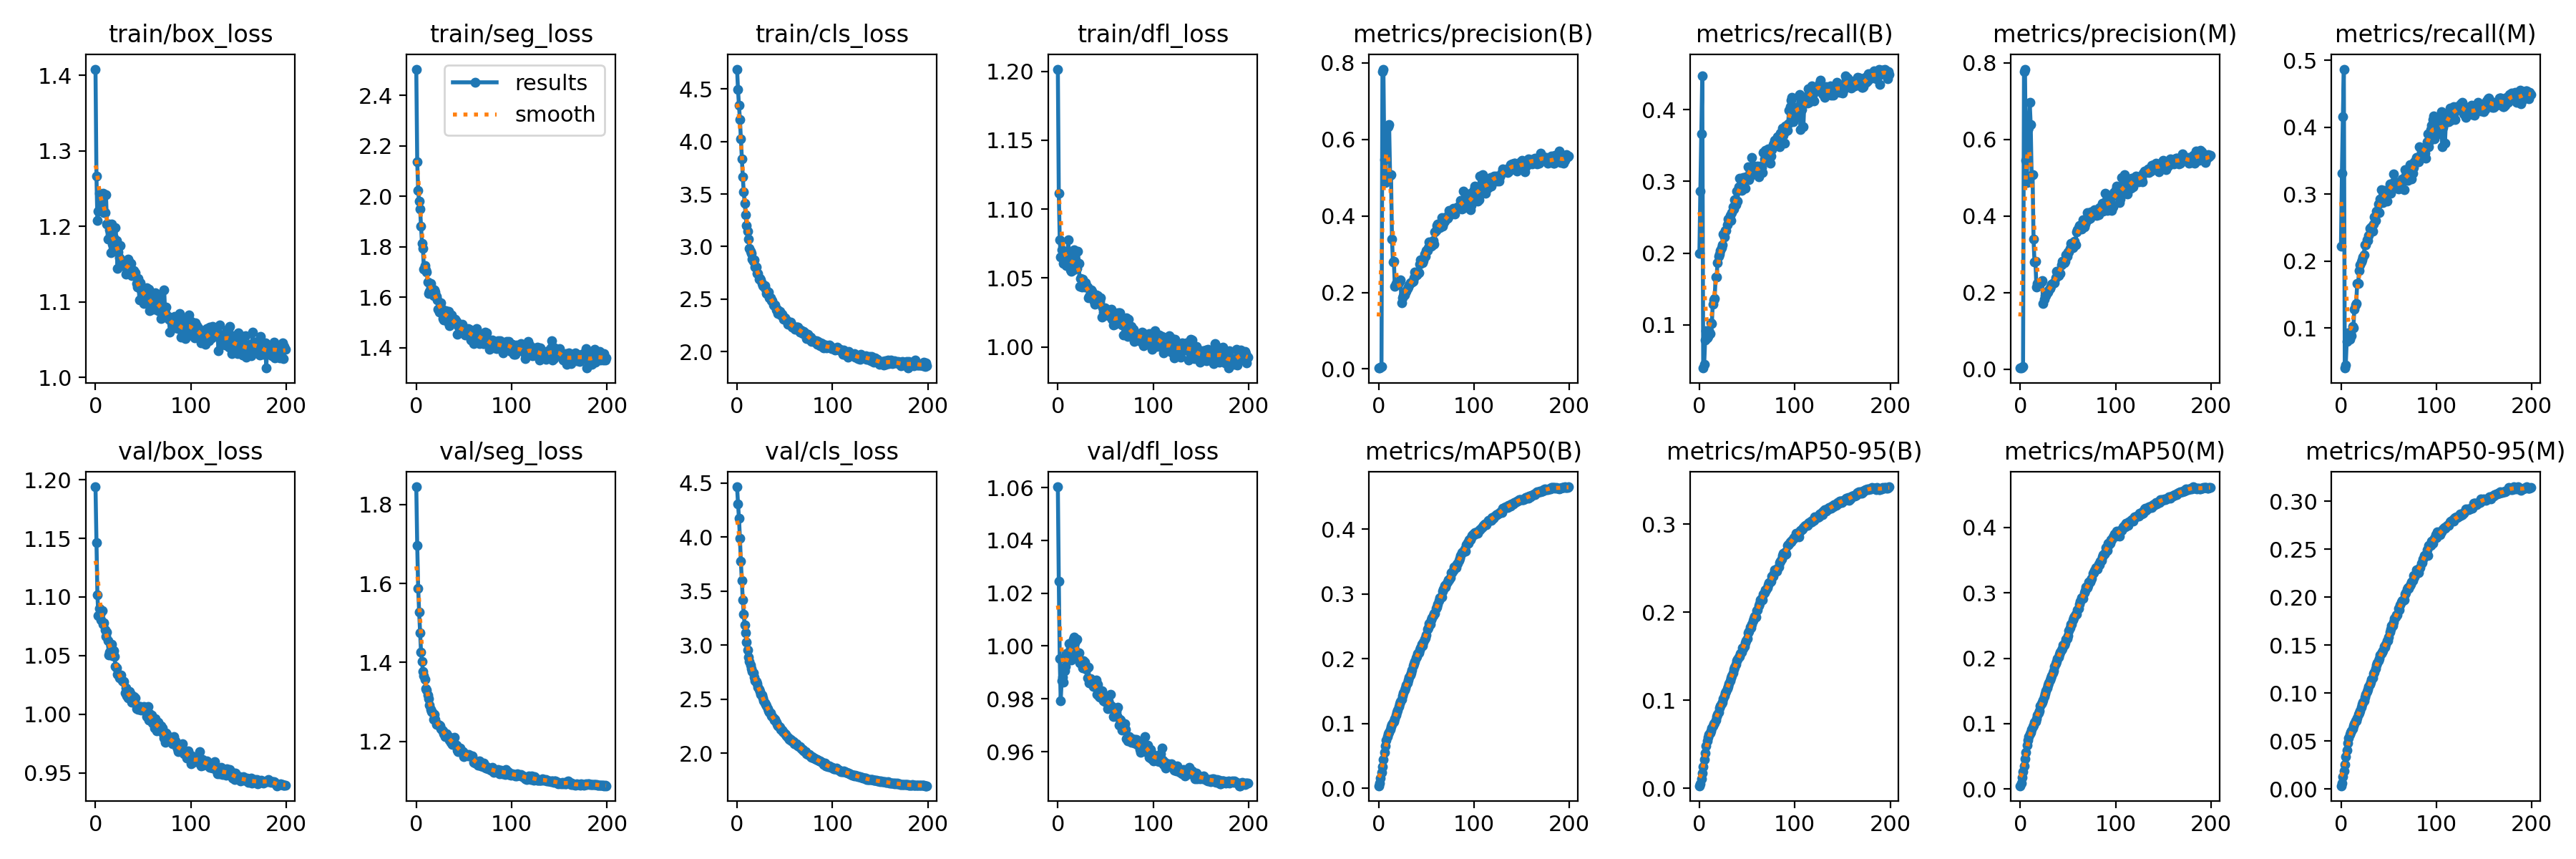

The table this chart was drawn from, first rows:
epoch, train/box_loss, train/seg_loss, train/cls_loss, train/dfl_loss, metrics/precision(B), metrics/recall(B), metrics/mAP50(B), metrics/mAP50-95(B), metrics/precision(M), metrics/recall(M), metrics/mAP50(M), metrics/mAP50-95(M), val/box_loss, val/seg_loss, val/cls_loss, val/dfl_loss, lr/pg0, lr/pg1, lr/pg2
0, 1.408, 2.505, 4.689, 1.202, 0.00244, 0.1996, 0.00413, 0.00296, 0.00302, 0.2224, 0.00519, 0.00355, 1.194, 1.845, 4.463, 1.06, 0.06697, 3.6373e-05, 3.6373e-05
1, 1.267, 2.137, 4.494, 1.112, 0.00281, 0.2867, 0.00765, 0.00517, 0.00355, 0.3316, 0.00942, 0.00652, 1.146, 1.696, 4.307, 1.025, 0.03367, 7.2678e-05, 7.2678e-05
2, 1.208, 2.023, 4.344, 1.078, 0.00472, 0.3665, 0.01608, 0.01105, 0.00555, 0.4157, 0.01796, 0.01276, 1.102, 1.587, 4.173, 0.9952, 0.0003753, 0.0001086, 0.0001086
3, 1.22, 1.98, 4.211, 1.065, 0.00668, 0.4475, 0.02423, 0.01705, 0.00746, 0.4869, 0.02653, 0.01895, 1.084, 1.528, 3.987, 0.9794, 0.0001084, 0.0001084, 0.0001084
4, 1.243, 1.949, 4.028, 1.071, 0.7776, 0.03998, 0.03371, 0.02425, 0.7776, 0.03998, 0.03544, 0.02603, 1.09, 1.475, 3.772, 0.9868, 0.0001084, 0.0001084, 0.0001084
5, 1.231, 1.883, 3.834, 1.065, 0.7839, 0.04465, 0.04479, 0.03242, 0.7839, 0.04493, 0.0459, 0.03367, 1.085, 1.425, 3.594, 0.9881, 0.0001078, 0.0001078, 0.0001078
6, 1.232, 1.813, 3.664, 1.061, 0.5469, 0.0789, 0.05555, 0.04035, 0.5453, 0.07927, 0.05636, 0.04054, 1.081, 1.402, 3.418, 0.9862, 0.0001073, 0.0001073, 0.0001073
7, 1.236, 1.792, 3.521, 1.068, 0.4882, 0.09212, 0.0658, 0.0479, 0.4872, 0.09216, 0.06668, 0.04778, 1.089, 1.377, 3.285, 0.9907, 0.0001067, 0.0001067, 0.0001067
8, 1.244, 1.71, 3.409, 1.068, 0.627, 0.0817, 0.07427, 0.0536, 0.6261, 0.08627, 0.07456, 0.05303, 1.077, 1.366, 3.185, 0.9923, 0.0001062, 0.0001062, 0.0001062
9, 1.218, 1.725, 3.305, 1.059, 0.6335, 0.08354, 0.08013, 0.05825, 0.6325, 0.08342, 0.08057, 0.05695, 1.078, 1.356, 3.112, 0.9971, 0.0001056, 0.0001056, 0.0001056
10, 1.218, 1.708, 3.204, 1.066, 0.6336, 0.09198, 0.08395, 0.06089, 0.6962, 0.09202, 0.08492, 0.05942, 1.072, 1.334, 3.029, 0.9964, 0.0001051, 0.0001051, 0.0001051
11, 1.242, 1.7, 3.147, 1.078, 0.6393, 0.08844, 0.08685, 0.0627, 0.6393, 0.08819, 0.08702, 0.06102, 1.067, 1.329, 2.955, 0.9975, 0.0001046, 0.0001046, 0.0001046
12, 1.203, 1.662, 3.069, 1.06, 0.5063, 0.1026, 0.09086, 0.06566, 0.5054, 0.1018, 0.09083, 0.06333, 1.07, 1.317, 2.886, 1.001, 0.000104, 0.000104, 0.000104
13, 1.183, 1.615, 2.984, 1.056, 0.5077, 0.1016, 0.09532, 0.06854, 0.5076, 0.1, 0.09508, 0.06606, 1.063, 1.308, 2.85, 0.999, 0.0001035, 0.0001035, 0.0001035
14, 1.203, 1.623, 2.954, 1.055, 0.3403, 0.129, 0.09855, 0.07119, 0.3394, 0.1282, 0.09787, 0.06794, 1.05, 1.292, 2.816, 0.9946, 0.0001029, 0.0001029, 0.0001029
15, 1.195, 1.655, 2.932, 1.068, 0.2805, 0.1347, 0.1025, 0.07381, 0.2797, 0.1341, 0.1019, 0.0709, 1.053, 1.281, 2.783, 0.9985, 0.0001024, 0.0001024, 0.0001024
16, 1.165, 1.616, 2.882, 1.056, 0.2815, 0.1373, 0.1032, 0.07426, 0.2812, 0.1367, 0.1034, 0.0708, 1.059, 1.275, 2.757, 1.003, 0.0001018, 0.0001018, 0.0001018
17, 1.203, 1.635, 2.861, 1.07, 0.2157, 0.1672, 0.1076, 0.07754, 0.215, 0.1664, 0.1072, 0.07429, 1.06, 1.274, 2.744, 1.003, 0.0001013, 0.0001013, 0.0001013
18, 1.176, 1.606, 2.874, 1.059, 0.2245, 0.1663, 0.1134, 0.08161, 0.2244, 0.1662, 0.1133, 0.07769, 1.05, 1.256, 2.702, 1.001, 0.0001007, 0.0001007, 0.0001007
19, 1.185, 1.63, 2.807, 1.062, 0.2208, 0.1867, 0.1173, 0.08429, 0.22, 0.1855, 0.1165, 0.07917, 1.054, 1.267, 2.672, 1.002, 0.0001002, 0.0001002, 0.0001002
20, 1.18, 1.621, 2.804, 1.057, 0.2239, 0.1957, 0.1206, 0.08614, 0.2231, 0.1944, 0.1201, 0.08176, 1.049, 1.256, 2.66, 1.003, 9.9655e-05, 9.9655e-05, 9.9655e-05
21, 1.198, 1.605, 2.746, 1.069, 0.2258, 0.1989, 0.1261, 0.09123, 0.2255, 0.1985, 0.1269, 0.08528, 1.041, 1.243, 2.642, 0.9961, 9.911e-05, 9.911e-05, 9.911e-05
22, 1.181, 1.591, 2.741, 1.061, 0.229, 0.2035, 0.131, 0.09375, 0.228, 0.2019, 0.1302, 0.08838, 1.04, 1.244, 2.61, 0.9974, 9.8566e-05, 9.8566e-05, 9.8566e-05
23, 1.144, 1.554, 2.692, 1.044, 0.233, 0.2073, 0.1336, 0.09585, 0.2322, 0.2061, 0.1326, 0.09029, 1.034, 1.243, 2.587, 0.9935, 9.8021e-05, 9.8021e-05, 9.8021e-05
24, 1.166, 1.542, 2.697, 1.05, 0.1722, 0.2117, 0.1373, 0.09789, 0.1712, 0.2097, 0.1357, 0.09226, 1.034, 1.241, 2.568, 0.9935, 9.7477e-05, 9.7477e-05, 9.7477e-05
25, 1.159, 1.56, 2.686, 1.043, 0.1854, 0.2264, 0.1426, 0.102, 0.1825, 0.2245, 0.1412, 0.0961, 1.031, 1.239, 2.546, 0.9934, 9.6932e-05, 9.6932e-05, 9.6932e-05
26, 1.174, 1.578, 2.652, 1.049, 0.1922, 0.2223, 0.1473, 0.1052, 0.1921, 0.2247, 0.1456, 0.09895, 1.032, 1.233, 2.534, 0.9917, 9.6388e-05, 9.6388e-05, 9.6388e-05
27, 1.152, 1.553, 2.626, 1.047, 0.1942, 0.2321, 0.1515, 0.108, 0.1918, 0.2316, 0.1502, 0.102, 1.033, 1.228, 2.509, 0.9943, 9.5843e-05, 9.5843e-05, 9.5843e-05
28, 1.148, 1.516, 2.62, 1.043, 0.2012, 0.2319, 0.1548, 0.1103, 0.2005, 0.231, 0.1543, 0.1041, 1.029, 1.227, 2.487, 0.9938, 9.5299e-05, 9.5299e-05, 9.5299e-05
29, 1.154, 1.509, 2.627, 1.047, 0.2036, 0.2395, 0.1596, 0.1134, 0.2024, 0.238, 0.1587, 0.1071, 1.028, 1.22, 2.466, 0.9927, 9.4754e-05, 9.4754e-05, 9.4754e-05
30, 1.154, 1.54, 2.593, 1.044, 0.2104, 0.2477, 0.1629, 0.1159, 0.2081, 0.2485, 0.1618, 0.1095, 1.028, 1.212, 2.451, 0.9911, 9.4209e-05, 9.4209e-05, 9.4209e-05
31, 1.147, 1.548, 2.551, 1.043, 0.2134, 0.2468, 0.1673, 0.119, 0.2107, 0.2462, 0.1662, 0.1118, 1.018, 1.214, 2.437, 0.988, 9.3665e-05, 9.3665e-05, 9.3665e-05
32, 1.136, 1.535, 2.562, 1.036, 0.219, 0.2524, 0.1714, 0.1225, 0.2162, 0.2511, 0.1699, 0.1146, 1.022, 1.219, 2.408, 0.992, 9.3121e-05, 9.3121e-05, 9.3121e-05
33, 1.139, 1.502, 2.568, 1.036, 0.2254, 0.2458, 0.1747, 0.1253, 0.2218, 0.244, 0.1732, 0.1159, 1.016, 1.214, 2.392, 0.9859, 9.2576e-05, 9.2576e-05, 9.2576e-05
34, 1.157, 1.545, 2.513, 1.04, 0.225, 0.2564, 0.1786, 0.1279, 0.2244, 0.2557, 0.1778, 0.1201, 1.014, 1.21, 2.375, 0.9876, 9.2032e-05, 9.2032e-05, 9.2032e-05
35, 1.154, 1.487, 2.511, 1.042, 0.2276, 0.2647, 0.1824, 0.1308, 0.2253, 0.2664, 0.1807, 0.1216, 1.016, 1.203, 2.372, 0.9859, 9.1487e-05, 9.1487e-05, 9.1487e-05
36, 1.14, 1.511, 2.489, 1.04, 0.2285, 0.2614, 0.1889, 0.1356, 0.2267, 0.2608, 0.1878, 0.1258, 1.019, 1.198, 2.343, 0.9858, 9.0943e-05, 9.0943e-05, 9.0943e-05
37, 1.151, 1.53, 2.487, 1.037, 0.2386, 0.2745, 0.1927, 0.1378, 0.2384, 0.2744, 0.1921, 0.1294, 1.017, 1.196, 2.337, 0.9848, 9.0398e-05, 9.0398e-05, 9.0398e-05
38, 1.134, 1.508, 2.442, 1.033, 0.2526, 0.2676, 0.1961, 0.1407, 0.255, 0.2712, 0.1953, 0.1318, 1.01, 1.192, 2.323, 0.9846, 8.9854e-05, 8.9854e-05, 8.9854e-05
39, 1.14, 1.506, 2.44, 1.031, 0.2461, 0.286, 0.2016, 0.1447, 0.2451, 0.2852, 0.1999, 0.1337, 1.014, 1.196, 2.306, 0.9852, 8.9309e-05, 8.9309e-05, 8.9309e-05
40, 1.141, 1.505, 2.445, 1.038, 0.2457, 0.2729, 0.2036, 0.1463, 0.2446, 0.272, 0.202, 0.1362, 1.015, 1.211, 2.308, 0.9872, 8.8765e-05, 8.8765e-05, 8.8765e-05
41, 1.135, 1.514, 2.4, 1.035, 0.2517, 0.2929, 0.2085, 0.1494, 0.2503, 0.2925, 0.2056, 0.1394, 1.01, 1.193, 2.288, 0.9817, 8.822e-05, 8.822e-05, 8.822e-05
42, 1.139, 1.505, 2.407, 1.037, 0.2516, 0.304, 0.2095, 0.1498, 0.2499, 0.3065, 0.2094, 0.1413, 1.014, 1.19, 2.263, 0.9856, 8.7676e-05, 8.7676e-05, 8.7676e-05
43, 1.124, 1.454, 2.364, 1.035, 0.2737, 0.2889, 0.2138, 0.1529, 0.2718, 0.2898, 0.2125, 0.1426, 1.005, 1.178, 2.254, 0.9809, 8.7131e-05, 8.7131e-05, 8.7131e-05
44, 1.119, 1.488, 2.38, 1.033, 0.2851, 0.2877, 0.2166, 0.1551, 0.2829, 0.2871, 0.2147, 0.1443, 1.006, 1.174, 2.247, 0.9807, 8.6587e-05, 8.6587e-05, 8.6587e-05
45, 1.131, 1.482, 2.382, 1.036, 0.2822, 0.2952, 0.2221, 0.1599, 0.2811, 0.2972, 0.2199, 0.1487, 1.004, 1.177, 2.237, 0.9812, 8.6042e-05, 8.6042e-05, 8.6042e-05
46, 1.102, 1.464, 2.346, 1.022, 0.2781, 0.3054, 0.2205, 0.159, 0.2775, 0.3054, 0.2201, 0.1479, 1.007, 1.183, 2.219, 0.9831, 8.5498e-05, 8.5498e-05, 8.5498e-05
47, 1.125, 1.464, 2.356, 1.028, 0.2832, 0.3049, 0.2253, 0.1617, 0.2824, 0.3042, 0.2233, 0.1508, 1.007, 1.178, 2.212, 0.98, 8.4953e-05, 8.4953e-05, 8.4953e-05
48, 1.116, 1.492, 2.337, 1.025, 0.2998, 0.29, 0.2303, 0.1657, 0.2986, 0.2892, 0.2286, 0.155, 1.004, 1.171, 2.198, 0.9792, 8.4409e-05, 8.4409e-05, 8.4409e-05
49, 1.112, 1.472, 2.309, 1.028, 0.2939, 0.3063, 0.2327, 0.1677, 0.2954, 0.3054, 0.2306, 0.1548, 1.005, 1.173, 2.192, 0.9789, 8.3864e-05, 8.3864e-05, 8.3864e-05
50, 1.117, 1.48, 2.321, 1.028, 0.3093, 0.3065, 0.2367, 0.17, 0.3062, 0.3032, 0.2351, 0.1583, 1.005, 1.161, 2.179, 0.9789, 8.332e-05, 8.332e-05, 8.332e-05
51, 1.098, 1.45, 2.303, 1.025, 0.3102, 0.3207, 0.2453, 0.1771, 0.3066, 0.3156, 0.2425, 0.1637, 1.006, 1.167, 2.175, 0.9808, 8.2775e-05, 8.2775e-05, 8.2775e-05
52, 1.106, 1.462, 2.301, 1.024, 0.3175, 0.3028, 0.2483, 0.1785, 0.3165, 0.3017, 0.2466, 0.1668, 1.004, 1.165, 2.16, 0.9764, 8.2231e-05, 8.2231e-05, 8.2231e-05
53, 1.105, 1.468, 2.263, 1.022, 0.332, 0.3179, 0.254, 0.1833, 0.3291, 0.3147, 0.2524, 0.1706, 1.004, 1.167, 2.145, 0.9792, 8.1686e-05, 8.1686e-05, 8.1686e-05
54, 1.118, 1.476, 2.271, 1.025, 0.3276, 0.3081, 0.2533, 0.1827, 0.3289, 0.309, 0.2523, 0.17, 0.9978, 1.163, 2.14, 0.9783, 8.1142e-05, 8.1142e-05, 8.1142e-05
55, 1.107, 1.467, 2.266, 1.022, 0.3201, 0.3337, 0.2602, 0.1867, 0.318, 0.3304, 0.2585, 0.1744, 1.007, 1.167, 2.124, 0.9816, 8.0597e-05, 8.0597e-05, 8.0597e-05
56, 1.117, 1.474, 2.281, 1.027, 0.3231, 0.3216, 0.2635, 0.1902, 0.3222, 0.318, 0.2623, 0.1775, 0.9953, 1.164, 2.126, 0.9773, 8.0053e-05, 8.0053e-05, 8.0053e-05
57, 1.089, 1.431, 2.262, 1.02, 0.3353, 0.3162, 0.2663, 0.1933, 0.3348, 0.316, 0.2646, 0.1792, 1, 1.163, 2.114, 0.9766, 7.9508e-05, 7.9508e-05, 7.9508e-05
58, 1.101, 1.458, 2.234, 1.016, 0.3273, 0.3217, 0.2703, 0.1951, 0.3255, 0.3166, 0.2673, 0.1812, 0.9954, 1.161, 2.112, 0.9734, 7.8964e-05, 7.8964e-05, 7.8964e-05
59, 1.095, 1.455, 2.233, 1.018, 0.3584, 0.3191, 0.2699, 0.1947, 0.3577, 0.3137, 0.2674, 0.1817, 0.9992, 1.163, 2.105, 0.9757, 7.8419e-05, 7.8419e-05, 7.8419e-05
... 140 more rows
